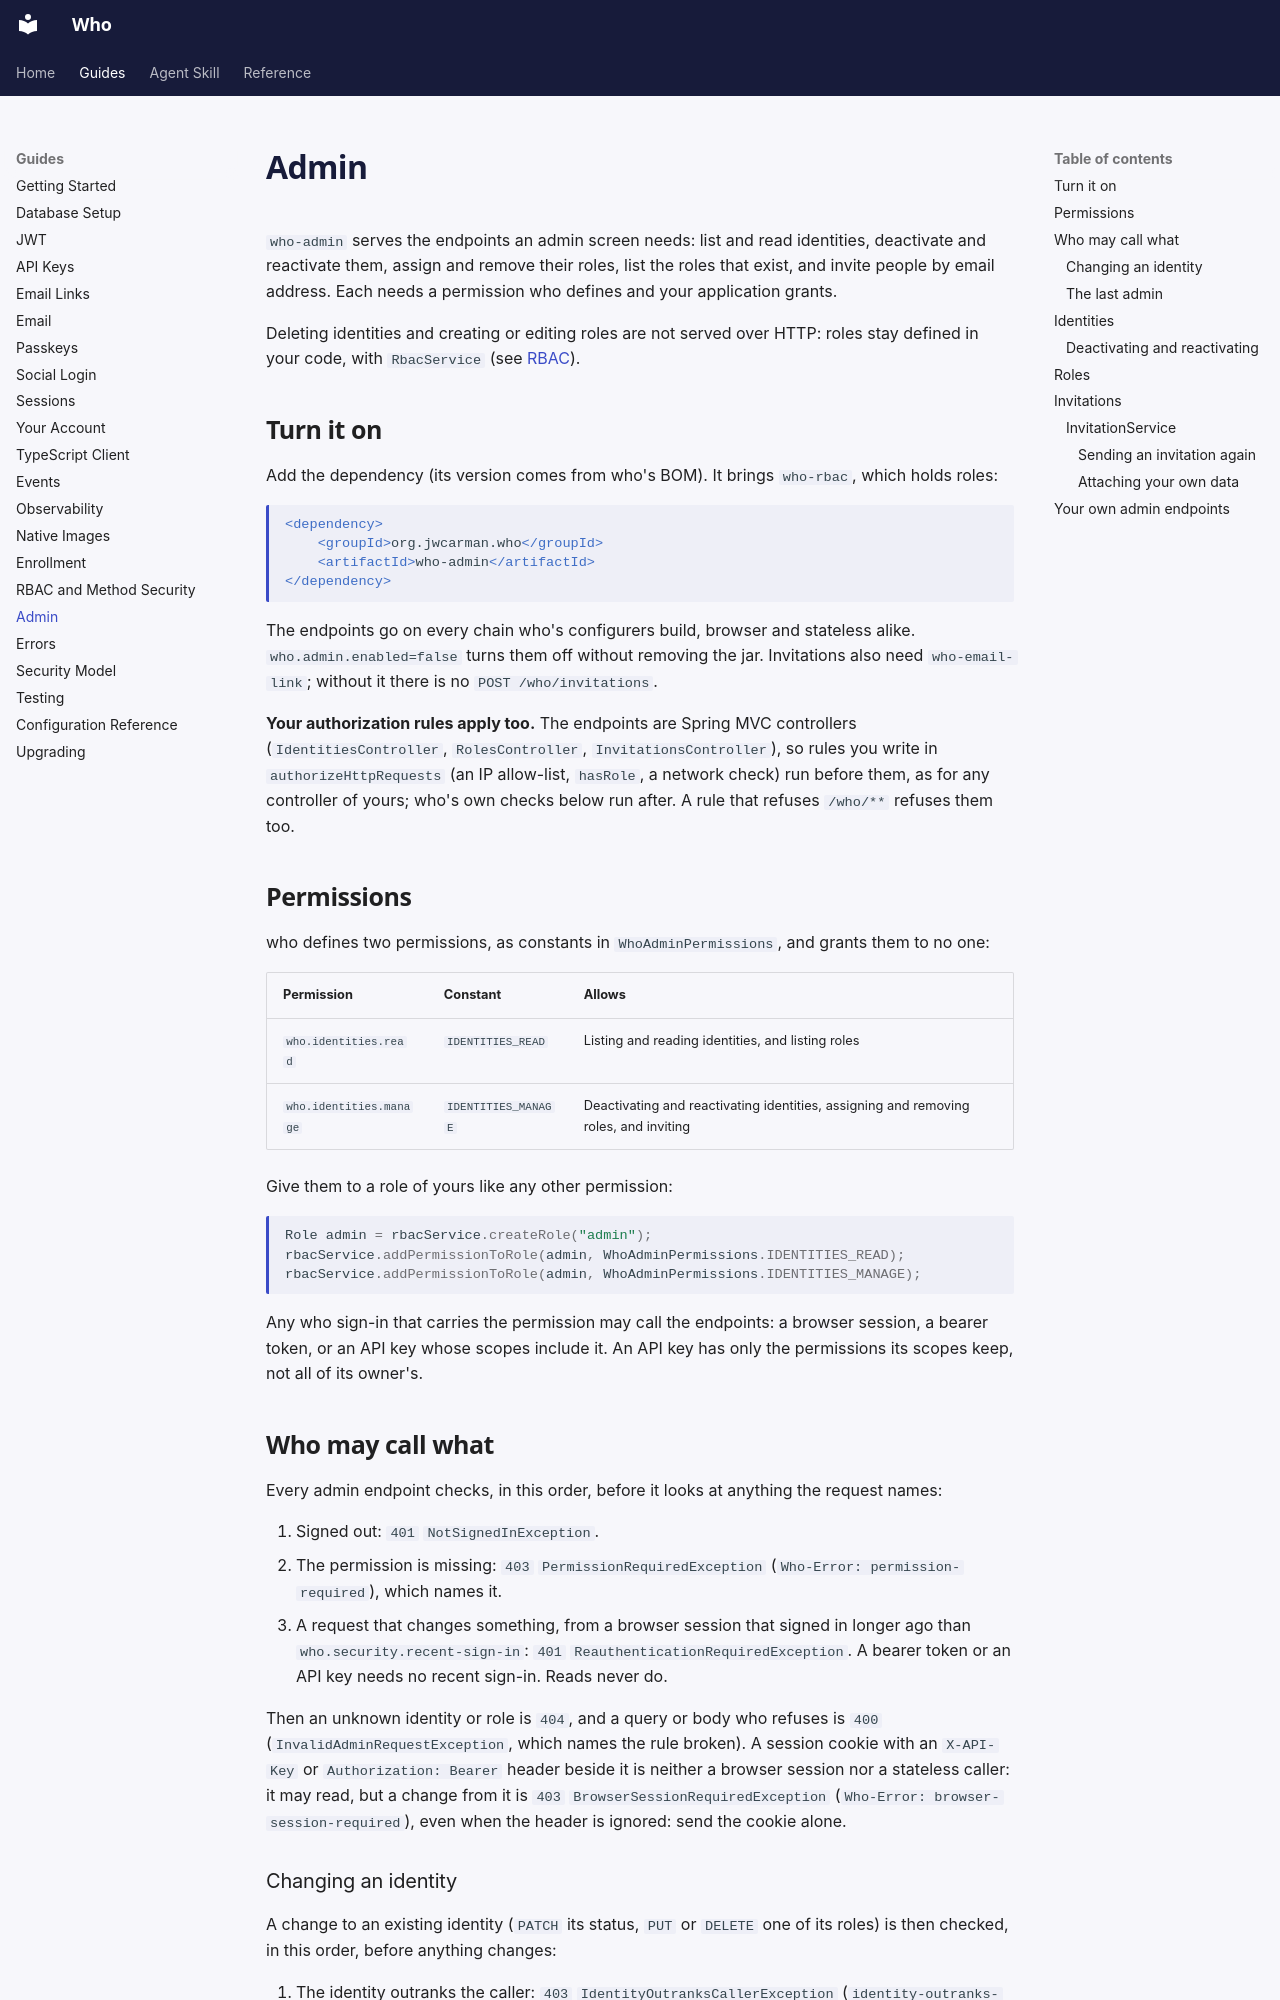

repository: jwcarman/who · page: guides/admin/index.html · generator: mkdocs

# Admin

`who-admin` serves the endpoints an admin screen needs: list and read identities, deactivate and
reactivate them, assign and remove their roles, list the roles that exist, and invite people by
email address. Each needs a permission who defines and your application grants.

Deleting identities and creating or editing roles are not served over HTTP: roles stay defined in
your code, with `RbacService` (see [RBAC](rbac.md)).

## Turn it on

Add the dependency (its version comes from who's BOM). It brings `who-rbac`, which holds roles:

```xml
<dependency>
    <groupId>org.jwcarman.who</groupId>
    <artifactId>who-admin</artifactId>
</dependency>
```

The endpoints go on every chain who's configurers build, browser and stateless alike.
`who.admin.enabled=false` turns them off without removing the jar. Invitations also need
`who-email-link`; without it there is no `POST /who/invitations`.

**Your authorization rules apply too.** The endpoints are Spring MVC controllers
(`IdentitiesController`, `RolesController`, `InvitationsController`), so rules you write in
`authorizeHttpRequests` (an IP allow-list, `hasRole`, a network check) run before them, as for
any controller of yours; who's own checks below run after. A rule that refuses `/who/**` refuses
them too.

## Permissions

who defines two permissions, as constants in `WhoAdminPermissions`, and grants them to no one:

| Permission | Constant | Allows |
|---|---|---|
| `who.identities.read` | `IDENTITIES_READ` | Listing and reading identities, and listing roles |
| `who.identities.manage` | `IDENTITIES_MANAGE` | Deactivating and reactivating identities, assigning and removing roles, and inviting |

Give them to a role of yours like any other permission:

```java
Role admin = rbacService.createRole("admin");
rbacService.addPermissionToRole(admin, WhoAdminPermissions.IDENTITIES_READ);
rbacService.addPermissionToRole(admin, WhoAdminPermissions.IDENTITIES_MANAGE);
```

Any who sign-in that carries the permission may call the endpoints: a browser session, a bearer
token, or an API key whose scopes include it. An API key has only the permissions its scopes keep,
not all of its owner's.

## Who may call what

Every admin endpoint checks, in this order, before it looks at anything the request names:

1. Signed out: `401` `NotSignedInException`.
2. The permission is missing: `403` `PermissionRequiredException` (`Who-Error: permission-required`),
   which names it.
3. A request that changes something, from a browser session that signed in longer ago than
   `who.security.recent-sign-in`: `401` `ReauthenticationRequiredException`. A bearer token or an
   API key needs no recent sign-in. Reads never do.

Then an unknown identity or role is `404`, and a query or body who refuses is `400`
(`InvalidAdminRequestException`, which names the rule broken). A session cookie with an `X-API-Key`
or `Authorization: Bearer` header beside it is neither a browser session nor a stateless caller:
it may read, but a change from it is `403` `BrowserSessionRequiredException`
(`Who-Error: browser-session-required`), even when the header is ignored: send the cookie alone.
